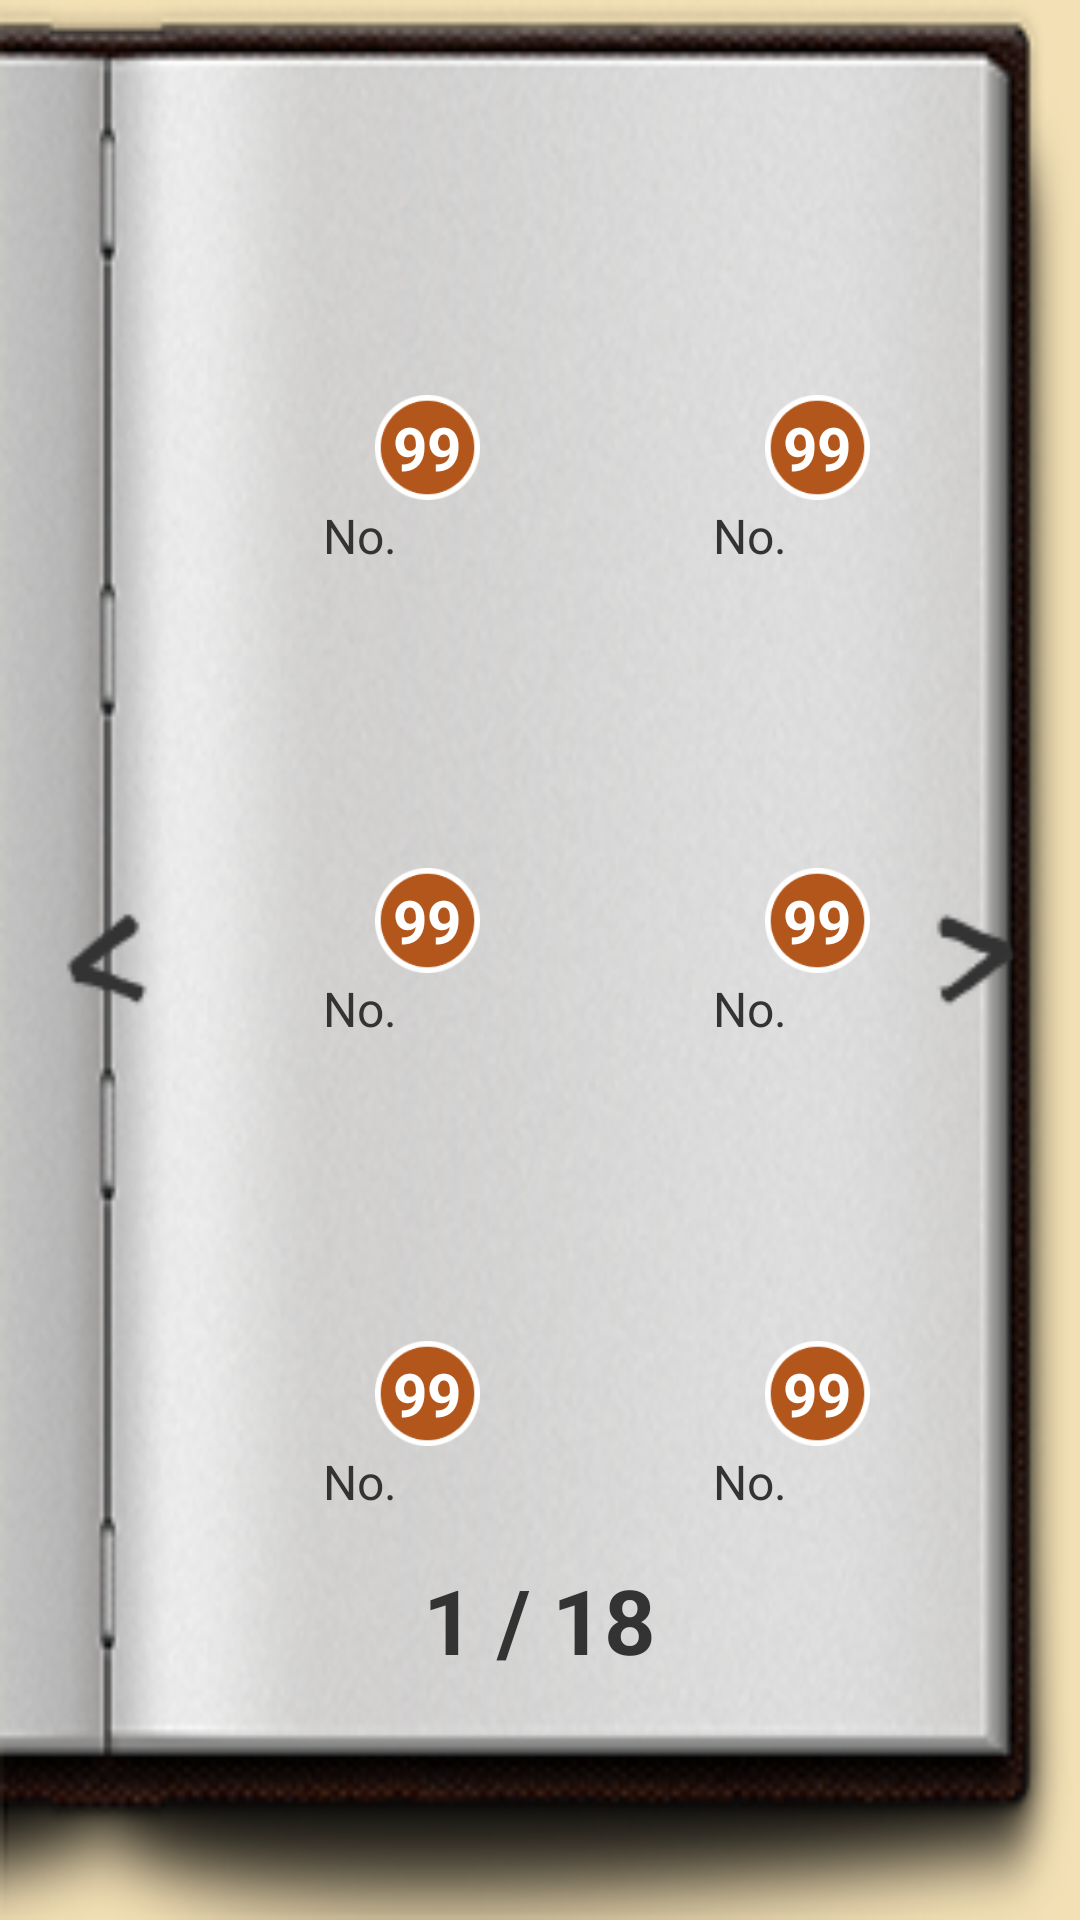

Produce the Android XML layout that renders to this screen, including the resource entries it uses.
<!-- AndroidManifest.xml: application theme AppTheme -->
<!-- res/layout/fragment_collection.xml -->
<RelativeLayout xmlns:android="http://schemas.android.com/apk/res/android"
    xmlns:tools="http://schemas.android.com/tools"
    android:layout_width="match_parent"
    android:layout_height="match_parent"
    android:background="#f3e0b5"
    tools:context="${relativePackage}.${activityClass}" >
    

    <ImageView
        android:id="@+id/book_inside"
        android:layout_width="match_parent"
        android:layout_height="match_parent"
        android:layout_alignParentLeft="true"
        android:layout_alignParentTop="true"
        android:layout_alignParentBottom="true"
        android:scaleType="fitXY"
        android:src="@drawable/collectionbook_inside" />

    <ImageButton
        android:id="@+id/arrow_left"
        android:layout_width="30dp"
        android:layout_height="60dp"
        android:layout_alignParentLeft="true"
        android:layout_centerVertical="true"
        android:layout_marginLeft="20dp"
        android:background="@drawable/page_pointer_left"
        android:scaleType="fitXY" />
    
    <ImageButton
        android:id="@+id/arrow_right"
        android:layout_width="30dp"
        android:layout_height="60dp"
        android:layout_alignParentRight="true"
        android:layout_centerVertical="true"
        android:layout_marginRight="20dp"
        android:background="@drawable/page_pointer_right"
        android:scaleType="fitXY" />

    <TextView
        android:id="@+id/page_pointer"
        android:layout_width="wrap_content"
        android:layout_height="wrap_content"
        android:layout_alignParentBottom="true"
        android:layout_centerHorizontal="true"
        android:layout_marginBottom="80dp"
        android:textSize="30sp"
        android:textStyle="bold"
        android:textColor="@color/text_normal_color"
        android:text="@string/page_pointer" />

    <include
        android:id="@+id/include5"
        android:layout_width="wrap_content"
        android:layout_height="wrap_content"
        android:layout_above="@+id/page_pointer"
        android:layout_alignParentLeft="true"
        android:layout_marginLeft="80dp"
        android:layout_marginBottom="10dp"
        layout="@layout/collection_item" />

    <include
        android:id="@+id/include6"
        android:layout_width="wrap_content"
        android:layout_height="wrap_content"
        android:layout_alignTop="@+id/include5"
        android:layout_alignParentRight="true"
        android:layout_marginRight="70dp"
        layout="@layout/collection_item" />

    <include
        android:id="@+id/include3"
        android:layout_width="wrap_content"
        android:layout_height="wrap_content"
        android:layout_above="@+id/include5"
        android:layout_alignLeft="@+id/include5"
        android:layout_marginBottom="10dp"
        layout="@layout/collection_item" />
    
    <include
        android:id="@+id/include4"
        android:layout_width="wrap_content"
        android:layout_height="wrap_content"
        android:layout_alignTop="@+id/include3"
        android:layout_alignRight="@+id/include6"
        layout="@layout/collection_item" />

    <include
        android:id="@+id/include1"
        android:layout_width="wrap_content"
        android:layout_height="wrap_content"
        android:layout_above="@+id/include3"
        android:layout_alignLeft="@+id/include5"
        android:layout_marginBottom="10dp"
        layout="@layout/collection_item" />

    <include
        android:id="@+id/include2"
        android:layout_width="wrap_content"
        android:layout_height="wrap_content"
        android:layout_alignTop="@+id/include1"
        android:layout_alignLeft="@+id/include6"
        layout="@layout/collection_item" />

</RelativeLayout>
<!-- res/layout/collection_item.xml (included above) -->
<?xml version="1.0" encoding="utf-8"?>

<RelativeLayout xmlns:android="http://schemas.android.com/apk/res/android"
    android:layout_width="match_parent"
    android:layout_height="match_parent" >

    <TextView
        android:id="@+id/numero"
        android:layout_width="wrap_content"
        android:layout_height="wrap_content"
        android:layout_below="@+id/card_img"
        android:layout_centerHorizontal="true"
        android:layout_marginTop="1dp"
        android:layout_marginBottom="5dp"
        android:textSize="16sp"
        android:textColor="@color/text_normal_color"
        android:text="@string/numero" />

    <ImageView
        android:id="@+id/card_img"
        android:layout_width="80dp"
        android:layout_height="120dp"
        android:layout_centerHorizontal="true"
        android:layout_alignParentTop="true" />
    
    <TextView
        android:id="@+id/card_count"
        android:layout_width="35dp"
        android:layout_height="35dp"
        android:layout_alignBottom="@+id/card_img"
        android:layout_alignRight="@+id/card_img"
        android:background="@drawable/btn_battle_normal"
        android:gravity="center"
        android:text="99"
        android:ems="1"
        android:textColor="@color/white"
        android:textSize="20sp"
        android:textStyle="bold" />

</RelativeLayout>
<!-- resources referenced by this layout -->
<resources>
  <color name="text_normal_color">#333333</color>
  <color name="white">#ffffff</color>
  <!-- drawable btn_battle_normal: png bitmap (drawable, 6836 bytes) -->
  <!-- drawable collectionbook_inside: png bitmap (drawable-ldpi, 100083 bytes) -->
  <!-- drawable page_pointer_left (drawable) -->
  <?xml version="1.0" encoding="utf-8"?>
  
  <selector xmlns:android="http://schemas.android.com/apk/res/android" >
      <item android:drawable="@drawable/arrow_left_press" android:state_pressed="true"/> 
      <item android:drawable="@drawable/arrow_left_default" android:state_pressed="false"/> 
  
  </selector>
  <!-- drawable page_pointer_right (drawable) -->
  <?xml version="1.0" encoding="utf-8"?>
  
  <selector xmlns:android="http://schemas.android.com/apk/res/android" >
      <item android:drawable="@drawable/arrow_right_press" android:state_pressed="true"/> 
      <item android:drawable="@drawable/arrow_right_default" android:state_pressed="false"/> 
  
  </selector>
  <string name="numero">No.</string>
  <string name="page_pointer">1 / 18</string>
  <style name="AppTheme" parent="AppBaseTheme">
          
      </style>
  <!-- drawable arrow_left_press: png bitmap (drawable, 3169 bytes) -->
  <!-- drawable arrow_left_default: png bitmap (drawable, 3155 bytes) -->
  <!-- drawable arrow_right_press: png bitmap (drawable, 3158 bytes) -->
  <!-- drawable arrow_right_default: png bitmap (drawable, 3156 bytes) -->
  <style name="AppBaseTheme" parent="Theme.AppCompat.Light">
          
      </style>
</resources>
